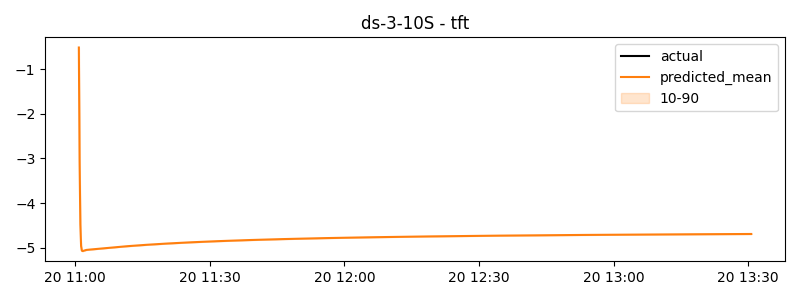

The file beside this chart, header and first rows:
timestamp, actual, predicted
2024-11-20 11:00:50, -1.609, -0.5123
2024-11-20 11:01:00, -1.607, -3.058
2024-11-20 11:01:10, -1.605, -4.479
2024-11-20 11:01:20, -1.619, -4.964
2024-11-20 11:01:30, -1.615, -5.067
2024-11-20 11:01:40, -1.611, -5.077
2024-11-20 11:01:50, -1.609, -5.072
2024-11-20 11:02:00, -1.607, -5.065
2024-11-20 11:02:10, -1.606, -5.059
2024-11-20 11:02:20, -1.618, -5.054
2024-11-20 11:02:30, -1.615, -5.051
2024-11-20 11:02:40, -1.612, -5.049
2024-11-20 11:02:50, -1.61, -5.047
2024-11-20 11:03:00, -1.607, -5.046
2024-11-20 11:03:10, -1.605, -5.044
2024-11-20 11:03:20, -1.618, -5.043
2024-11-20 11:03:30, -1.616, -5.041
2024-11-20 11:03:40, -1.612, -5.04
2024-11-20 11:03:50, -1.611, -5.038
2024-11-20 11:04:00, -1.61, -5.036
2024-11-20 11:04:10, -1.622, -5.035
2024-11-20 11:04:20, -1.611, -5.033
2024-11-20 11:04:30, -1.607, -5.031
2024-11-20 11:04:40, -1.603, -5.03
2024-11-20 11:04:50, -1.601, -5.028
2024-11-20 11:05:00, -1.598, -5.026
2024-11-20 11:05:10, -1.596, -5.025
2024-11-20 11:05:20, -1.642, -5.023
2024-11-20 11:05:30, -1.638, -5.021
2024-11-20 11:05:40, -1.635, -5.02
2024-11-20 11:05:50, -1.632, -5.018
2024-11-20 11:06:00, -1.63, -5.017
2024-11-20 11:06:10, -1.628, -5.015
2024-11-20 11:06:20, -1.641, -5.013
2024-11-20 11:06:30, -1.637, -5.012
2024-11-20 11:06:40, -1.634, -5.01
2024-11-20 11:06:50, -1.632, -5.009
2024-11-20 11:07:00, -1.63, -5.007
2024-11-20 11:07:10, -1.628, -5.006
2024-11-20 11:07:20, -1.639, -5.004
2024-11-20 11:07:30, -1.635, -5.003
2024-11-20 11:07:40, -1.63, -5.001
2024-11-20 11:07:50, -1.628, -5
2024-11-20 11:08:00, -1.626, -4.998
2024-11-20 11:08:10, -1.615, -4.997
2024-11-20 11:08:20, -1.605, -4.995
2024-11-20 11:08:30, -1.601, -4.994
2024-11-20 11:08:40, -1.597, -4.992
2024-11-20 11:08:50, -1.594, -4.991
2024-11-20 11:09:00, -1.592, -4.989
2024-11-20 11:09:10, -1.59, -4.988
2024-11-20 11:09:20, -1.613, -4.986
2024-11-20 11:09:30, -1.611, -4.985
2024-11-20 11:09:40, -1.607, -4.984
2024-11-20 11:09:50, -1.606, -4.982
2024-11-20 11:10:00, -1.605, -4.981
2024-11-20 11:10:10, -1.614, -4.979
2024-11-20 11:10:20, -1.612, -4.978
2024-11-20 11:10:30, -1.611, -4.977
2024-11-20 11:10:40, -1.605, -4.975
... 840 more rows
